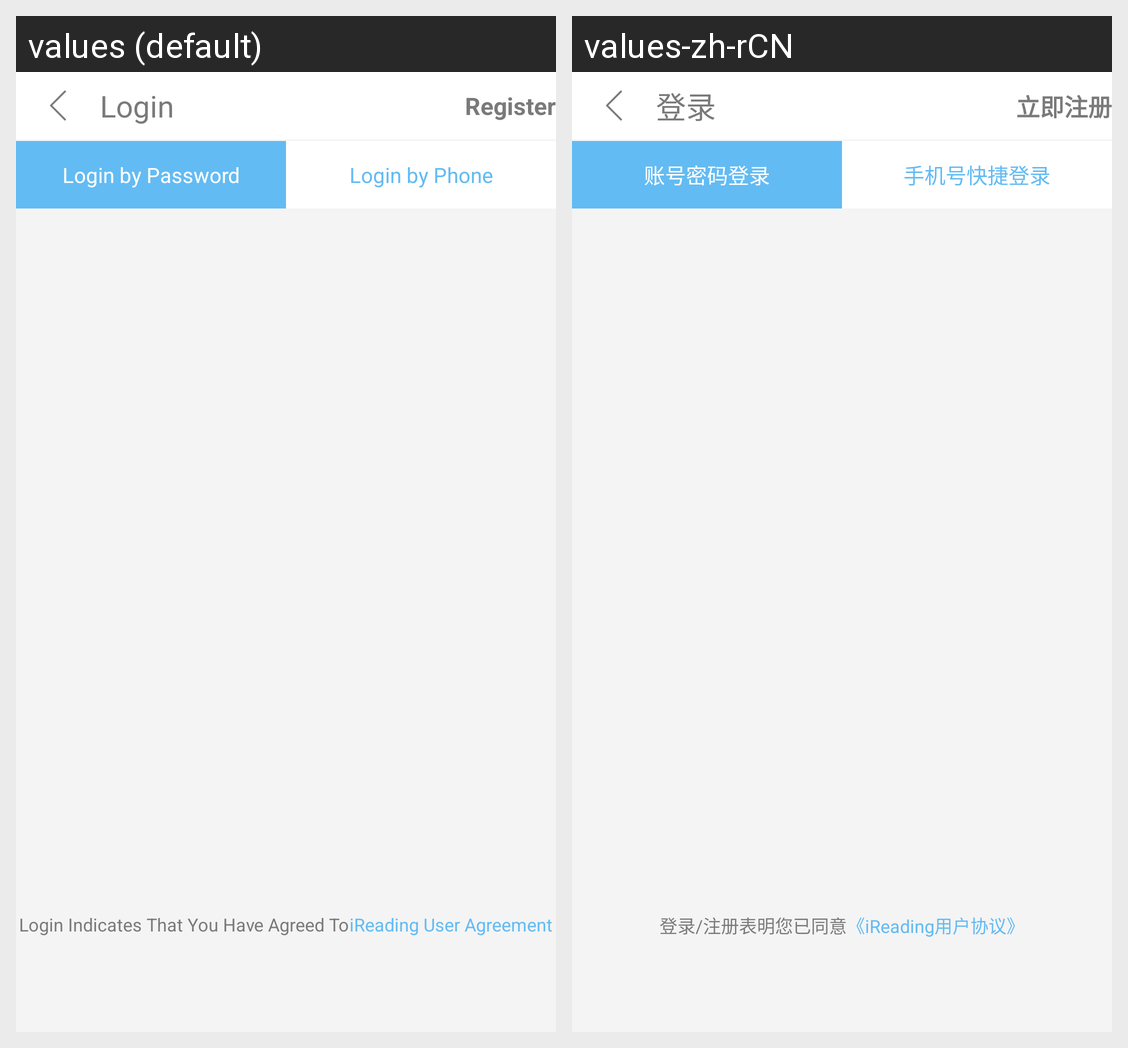

The same Android screen rendered under two of its app's locales, left to right. List the strings drawn on it with the default value and each locale's translation.
Android screen res/layout/activity_login.xml rendered under 2 locales, left to right: values (default), values-zh-rCN. Device: Nexus 5 (rendered at 1080×1920; each locale shown at half size, 540×960, under a caption strip naming it); theme AppTheme.
Strings drawn on this screen, with the default value and each locale's value (text and hints the layout hard-codes, and strings that could not be matched under every locale, appear in the picture but are not listed):

log_in
  values: Login
  values-zh-rCN: 登录

register_now
  values: Register
  values-zh-rCN: 立即注册

log_in_by_password
  values: Login by Password
  values-zh-rCN: 账号密码登录

log_in_by_phone
  values: Login by Phone
  values-zh-rCN: 手机号快捷登录

login_indicates_that_you_have_agreed_to
  values: Login Indicates That You Have Agreed To
  values-zh-rCN: 登录/注册表明您已同意

user_agreement
  values: iReading User Agreement
  values-zh-rCN: 《iReading用户协议》
